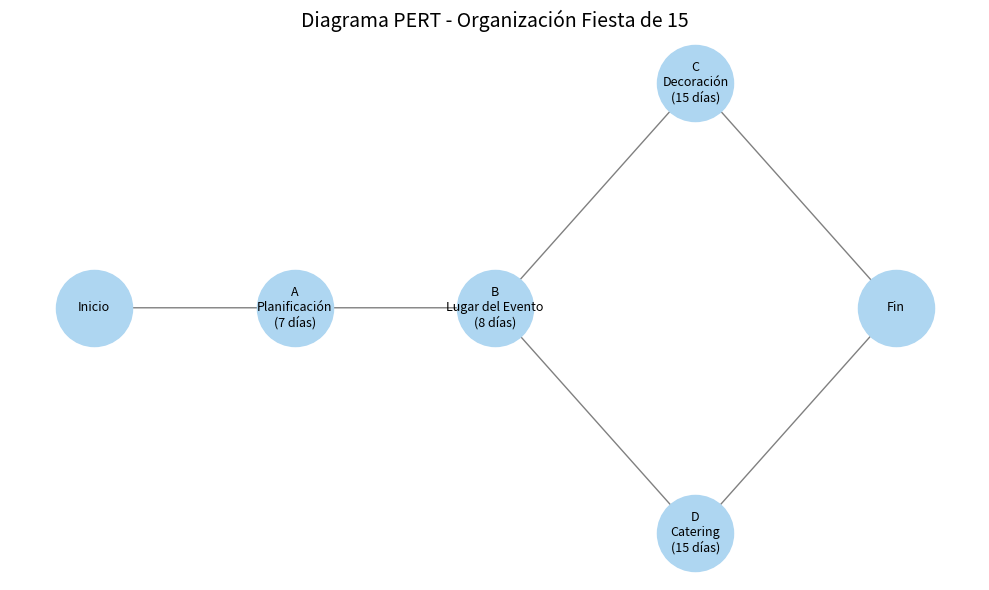

This chart was generated by the following Python code:
import matplotlib.pyplot as plt
import networkx as nx

# Crear un grafo dirigido para el diagrama PERT
G = nx.DiGraph()

# Nodos con etiquetas
nodes = {
    "A": "A\nPlanificación\n(7 días)",
    "B": "B\nLugar del Evento\n(8 días)",
    "C": "C\nDecoración\n(15 días)",
    "D": "D\nCatering\n(15 días)",
    "Start": "Inicio",
    "End": "Fin"
}

# Agregar nodos
for node, label in nodes.items():
    G.add_node(node, label=label)

# Agregar relaciones (aristas)
edges = [
    ("Start", "A"),
    ("A", "B"),
    ("B", "C"),
    ("B", "D"),
    ("C", "End"),
    ("D", "End")
]
G.add_edges_from(edges)

# Posiciones manuales para mejor visualización
pos = {
    "Start": (0, 2),
    "A": (1, 2),
    "B": (2, 2),
    "C": (3, 3),
    "D": (3, 1),
    "End": (4, 2)
}

# Dibujar nodos
plt.figure(figsize=(10, 6))
nx.draw_networkx_nodes(G, pos, node_size=3000, node_color="#AED6F1")
nx.draw_networkx_edges(G, pos, arrows=True, arrowstyle='-|>', arrowsize=20, edge_color='gray')
nx.draw_networkx_labels(G, pos, labels=nx.get_node_attributes(G, 'label'), font_size=9)

plt.title("Diagrama PERT - Organización Fiesta de 15", fontsize=14)
plt.axis("off")
plt.tight_layout()
plt.show()
